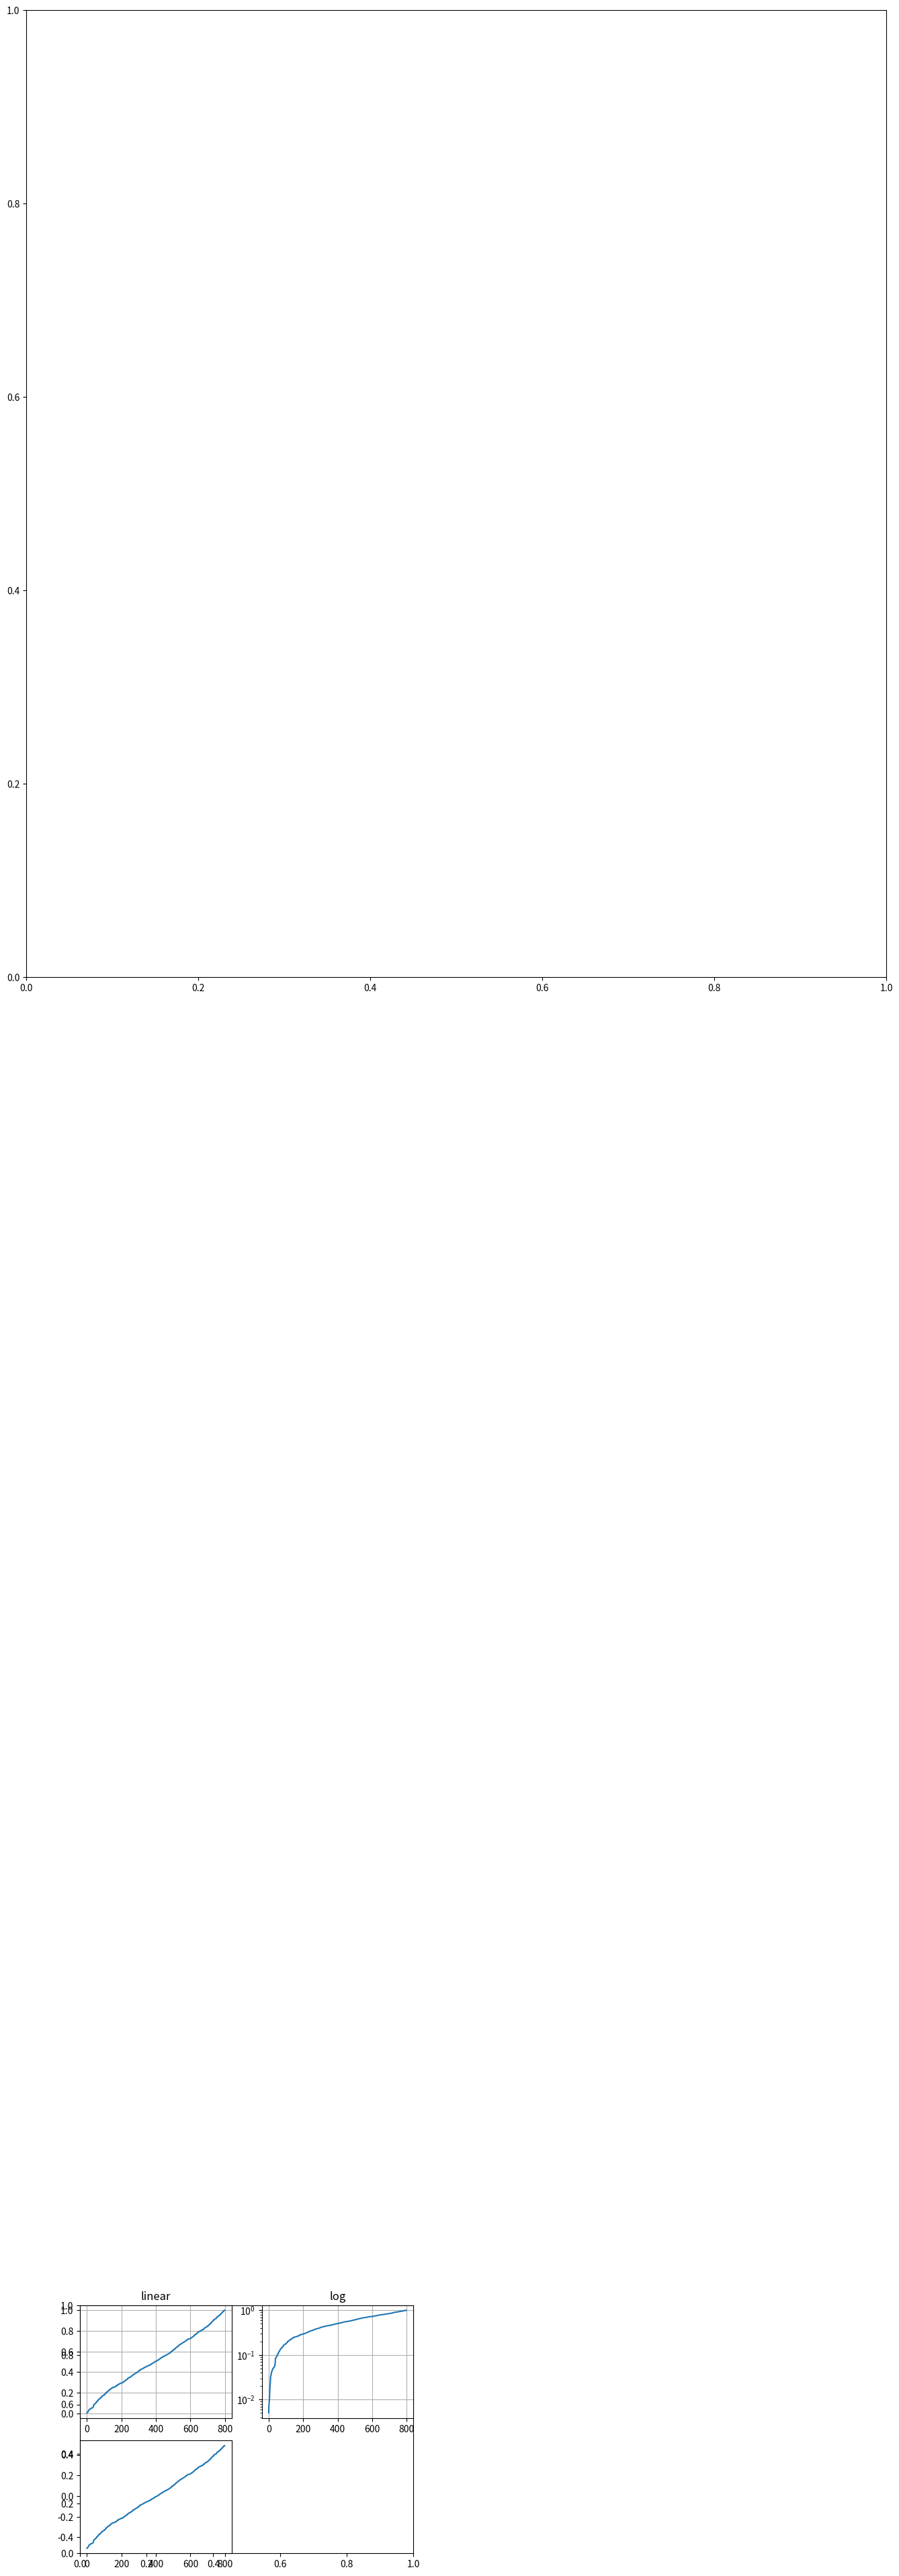

Write the Python code that produced this figure. (Note: this script raises an exception after producing the figure.)
import numpy as np
import matplotlib.pyplot as plt

from matplotlib.ticker import NullFormatter  # useful for `logit` scale

# Fixing random state for reproducibility
np.random.seed(19680801)

# make up some data in the interval ]0, 1[
y = np.random.normal(loc=0.5, scale=0.4, size=1000)
y = y[(y > 0) & (y < 1)]
y.sort()
x = np.arange(len(y))

# plot with various axes scales
plt.figure(1)

# linear
plt.axes()
plt.axes((0, 5, 2, 3), facecolor='w')
plt.show()
plt.subplot(221)
plt.plot(x, y)
plt.yscale('linear')
plt.title('linear')
plt.grid(True)


# log
plt.subplot(222)
plt.plot(x, y)
plt.yscale('log')
plt.title('log')
plt.grid(True)


# symmetric log
plt.subplot(223)
plt.plot(x, y - y.mean())
plt.yscale('symlog', linthreshy=0.01)
plt.title('symlog')
plt.grid(True)

# logit
plt.subplot(224)
plt.plot(x, y)
plt.yscale('logit')
plt.title('logit')
plt.grid(True)
# Format the minor tick labels of the y-axis into empty strings with
# `NullFormatter`, to avoid cumbering the axis with too many labels.
plt.gca().yaxis.set_minor_formatter(NullFormatter())
# Adjust the subplot layout, because the logit one may take more space
# than usual, due to y-tick labels like "1 - 10^{-3}"
plt.subplots_adjust(top=0.92, bottom=0.08, left=0.10, right=0.95, hspace=0.25,
                    wspace=0.35)

plt.show()
